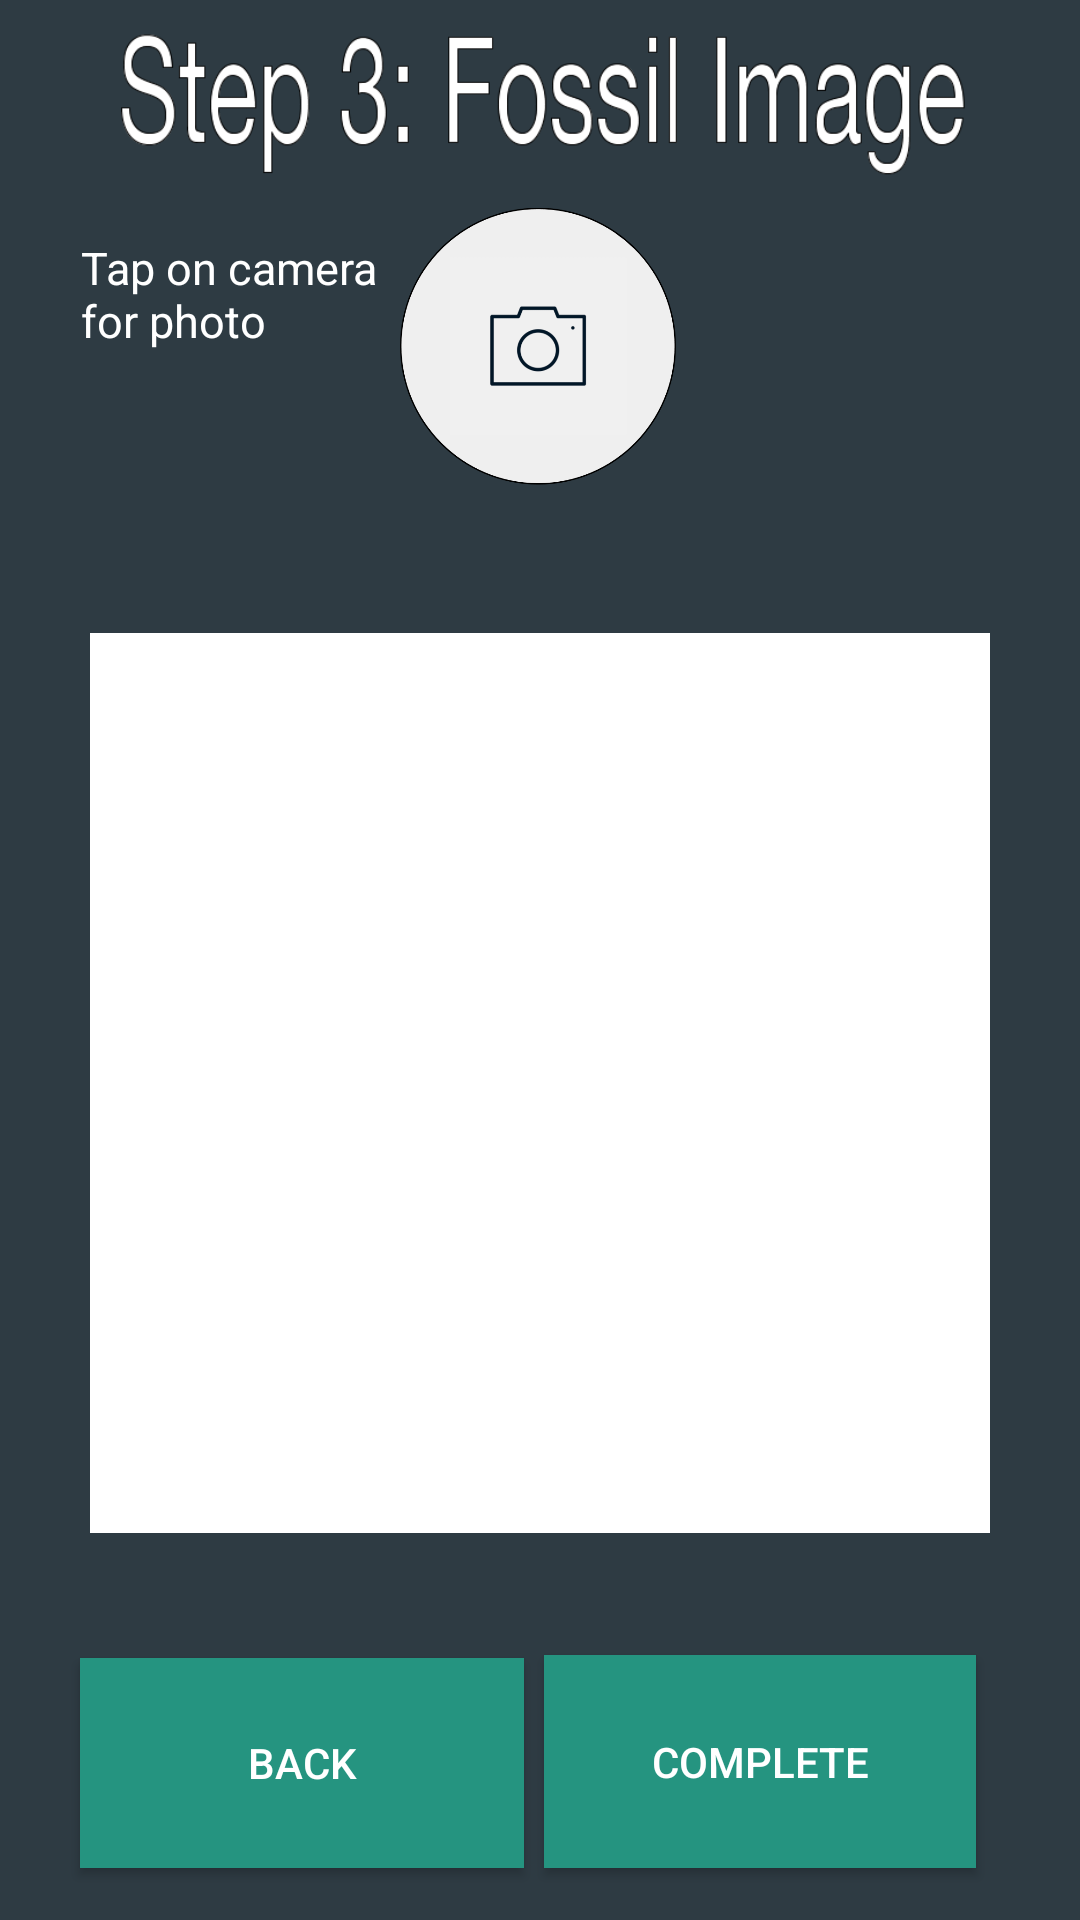

Here is an Android app screen rendered from its layout file. Give the layout XML and the strings, colors and styles it references.
<!-- AndroidManifest.xml: application theme AppTheme -->
<!-- res/layout/stepthree.xml -->
<?xml version="1.0" encoding="utf-8"?>
<android.support.constraint.ConstraintLayout xmlns:android="http://schemas.android.com/apk/res/android"
    xmlns:app="http://schemas.android.com/apk/res-auto"
    xmlns:tools="http://schemas.android.com/tools"
    android:layout_width="match_parent"
    android:layout_height="match_parent"
    android:background="#2e3b43"
    tools:context="com.uwm_iui.uwm_iui_project.MainActivity">


    <Button
        android:id="@+id/step3_next"
        android:layout_width="144dp"
        android:layout_height="71dp"
        android:layout_marginBottom="8dp"
        android:layout_marginEnd="8dp"
        android:layout_marginStart="8dp"
        android:layout_marginTop="8dp"
        android:background="#259480"
        android:text="Complete"
        android:textColor="#ffffff"
        app:layout_constraintBottom_toBottomOf="parent"
        app:layout_constraintEnd_toEndOf="parent"
        app:layout_constraintHorizontal_bias="0.866"
        app:layout_constraintStart_toStartOf="parent"
        app:layout_constraintTop_toTopOf="parent"
        app:layout_constraintVertical_bias="0.983" />

    <Button
        android:id="@+id/step3_back"
        android:layout_width="148dp"
        android:layout_height="70dp"
        android:layout_marginBottom="8dp"
        android:layout_marginEnd="8dp"
        android:layout_marginStart="8dp"
        android:layout_marginTop="8dp"
        android:background="#259480"
        android:text="Back"
        android:textColor="#ffffff"
        app:layout_constraintBottom_toBottomOf="parent"
        app:layout_constraintEnd_toEndOf="parent"
        app:layout_constraintHorizontal_bias="0.095"
        app:layout_constraintStart_toStartOf="parent"
        app:layout_constraintTop_toTopOf="parent"
        app:layout_constraintVertical_bias="0.983" />

    <ImageView
        android:id="@+id/imageView2"
        android:layout_width="298dp"
        android:layout_height="52dp"
        android:layout_marginBottom="8dp"
        android:layout_marginEnd="8dp"
        android:layout_marginStart="8dp"
        android:layout_marginTop="8dp"
        app:layout_constraintBottom_toBottomOf="parent"
        app:layout_constraintEnd_toEndOf="parent"
        app:layout_constraintStart_toStartOf="parent"
        app:layout_constraintTop_toTopOf="parent"
        app:layout_constraintVertical_bias="0.0"
        app:srcCompat="@drawable/step3" />


    <ImageView
        android:id="@+id/camera"
        android:layout_width="127dp"
        android:layout_height="98dp"
        android:layout_marginBottom="8dp"
        android:layout_marginEnd="8dp"
        android:layout_marginStart="8dp"
        android:layout_marginTop="8dp"
        app:layout_constraintBottom_toBottomOf="parent"
        app:layout_constraintEnd_toEndOf="parent"
        app:layout_constraintHorizontal_bias="0.502"
        app:layout_constraintStart_toStartOf="parent"
        app:layout_constraintTop_toTopOf="parent"
        app:layout_constraintVertical_bias="0.114"
        app:srcCompat="@drawable/camera" />


    <TextView
        android:layout_width="116dp"
        android:layout_height="74dp"
        android:layout_marginBottom="8dp"
        android:layout_marginEnd="8dp"
        android:layout_marginStart="8dp"
        android:layout_marginTop="8dp"
        android:text="@string/photo"
        android:textColor="#ffffff"
        android:textSize="15dp"
        android:textStyle="normal"
        app:layout_constraintBottom_toBottomOf="parent"
        app:layout_constraintEnd_toEndOf="parent"
        app:layout_constraintHorizontal_bias="0.083"
        app:layout_constraintStart_toStartOf="parent"
        app:layout_constraintTop_toTopOf="parent"
        app:layout_constraintVertical_bias="0.129" />


    <ImageView
        android:id="@+id/photoview"
        android:layout_width="300dp"
        android:layout_height="300dp"
        android:layout_marginBottom="8dp"
        android:layout_marginEnd="8dp"
        android:layout_marginStart="8dp"
        android:layout_marginTop="8dp"
        app:layout_constraintBottom_toBottomOf="parent"
        app:layout_constraintEnd_toEndOf="parent"
        app:layout_constraintStart_toStartOf="parent"
        app:layout_constraintTop_toTopOf="@+id/imageView2"
        app:layout_constraintVertical_bias="0.617"
        app:srcCompat="@android:color/background_light" />


</android.support.constraint.ConstraintLayout>
<!-- resources referenced by this layout -->
<resources>
  <!-- drawable camera: png bitmap (drawable, 24276 bytes) -->
  <!-- drawable step3: png bitmap (drawable, 23090 bytes) -->
  <string name="photo">Tap on camera for photo</string>
</resources>
